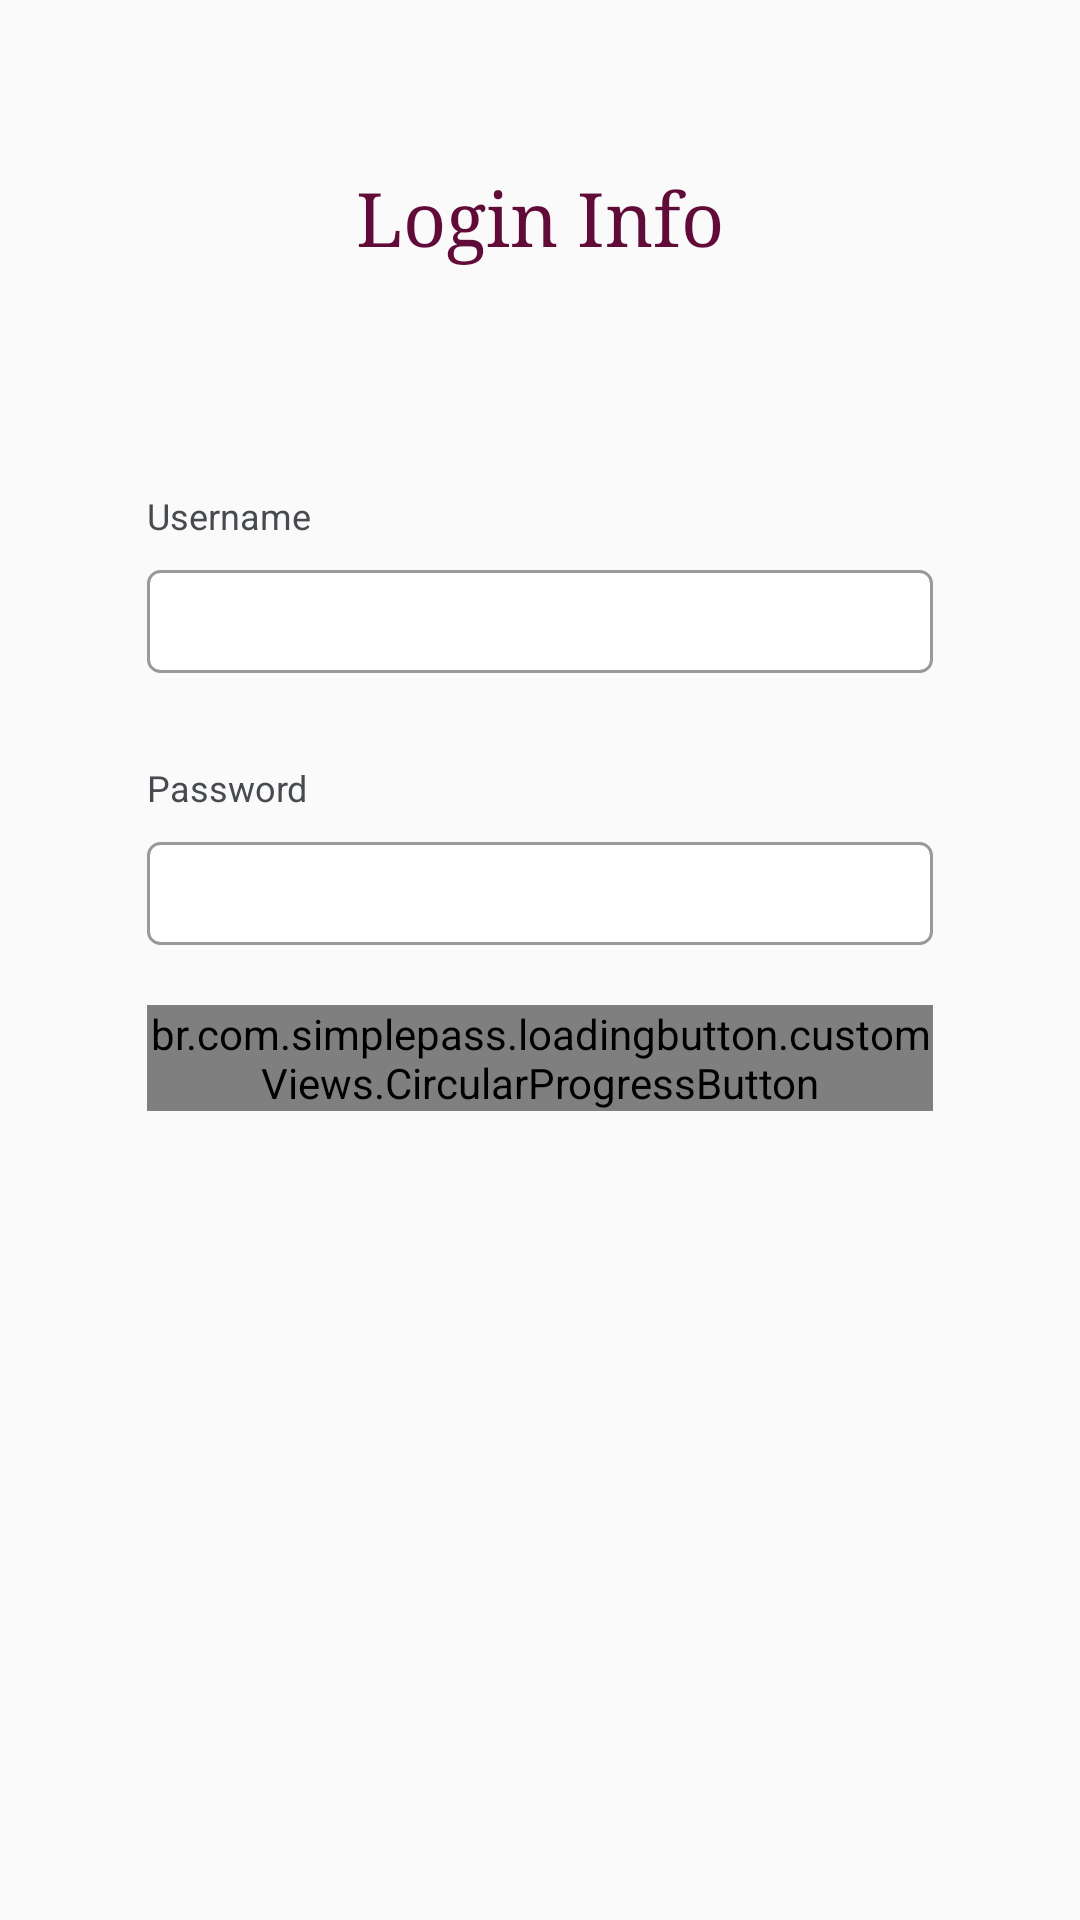

The Android layout XML behind this screen, and the referenced resources:
<!-- AndroidManifest.xml: application theme AppTheme -->
<!-- res/layout/activity_login.xml -->
<?xml version="1.0" encoding="utf-8"?>
<ScrollView xmlns:android="http://schemas.android.com/apk/res/android"
    xmlns:tools="http://schemas.android.com/tools"
    android:layout_width="fill_parent"
    android:layout_height="fill_parent"
    xmlns:app="http://schemas.android.com/apk/res-auto"
    android:fitsSystemWindows="true"
    tools:context=".LoginActivity">

    <LinearLayout
        android:layout_width="match_parent"
        android:layout_height="wrap_content"
        android:orientation="vertical"
        android:paddingLeft="24dp"
        android:paddingTop="56dp"
        android:paddingRight="24dp">


        <TextView
            android:layout_width="wrap_content"
            android:layout_height="wrap_content"
            android:text="Login Info"
            android:textAlignment="center"
            android:layout_gravity="center"
            android:textColor="@color/colorPrimary"
            android:textSize="25dp"
            android:typeface="serif"/>


        <TextView
            android:layout_width="wrap_content"
            android:layout_height="wrap_content"
            android:layout_marginStart="25dp"
            android:layout_marginTop="75dp"
            android:layout_marginEnd="25dp"
            android:text="Username"
            android:id="@+id/exposer"
            android:textColor="#474B4F"
            android:textSize="12sp"
            android:typeface="sans" />

        <EditText
            android:id="@+id/username"
            android:layout_width="match_parent"
            android:layout_height="wrap_content"
            android:layout_marginStart="25dp"
            android:layout_marginTop="10dp"
            android:layout_marginEnd="25dp"
            android:background="@drawable/edittext_background"
            android:padding="5dp"
            android:typeface="sans" />

        <TextView
            android:layout_width="wrap_content"
            android:layout_height="wrap_content"
            android:layout_marginStart="25dp"
            android:layout_marginTop="30dp"
            android:layout_marginEnd="25dp"
            android:text="Password"
            android:textColor="#474B4F"
            android:textSize="12sp"
            android:typeface="sans" />

        <EditText
            android:id="@+id/password"
            android:layout_width="match_parent"
            android:layout_height="wrap_content"
            android:layout_marginStart="25dp"
            android:layout_marginTop="10dp"
            android:layout_marginEnd="25dp"
            android:background="@drawable/edittext_background"
            android:inputType="textPassword"
            android:padding="5dp"
            android:typeface="sans" />

        <RelativeLayout
            android:layout_marginTop="20dp"
            android:layout_width="match_parent"
            android:layout_height="wrap_content">

            <br.com.simplepass.loadingbutton.customViews.CircularProgressButton
                android:id="@+id/submit_login"
                android:layout_centerInParent="true"
                android:text="continue login"
                android:background="@drawable/gradient_button_main"
                app:spinning_bar_width="4dp"
                android:textColor="#FFF"
                android:layout_marginEnd="25dp"
                android:layout_marginStart="25dp"
                app:spinning_bar_color="#FFF"
                app:spinning_bar_padding="3dp"
                android:layout_width="match_parent"
                android:layout_height="wrap_content" />
        </RelativeLayout>

    </LinearLayout>
</ScrollView>
<!-- resources referenced by this layout -->
<resources>
  <color name="colorPrimary">#610B38</color>
  <!-- drawable edittext_background (drawable-v24) -->
  <shape xmlns:android="http://schemas.android.com/apk/res/android">
      <solid android:color="#fff"/>
      <stroke android:color="#999999"
          android:width="1dp"
          />
      <corners android:radius="4dp"/>
  </shape>
  <!-- drawable gradient_button_main (drawable-v24) -->
  <?xml version="1.0" encoding="utf-8"?>
  <shape xmlns:android="http://schemas.android.com/apk/res/android"
      android:shape="rectangle">
      <gradient
          android:startColor="#c31432"
          android:endColor="#240b36"
          android:angle="0"/>
      <corners
          android:radius="15dp"/>
  </shape>
  <style name="AppTheme" parent="Theme.AppCompat.Light.DarkActionBar">
          
          <item name="colorPrimary">@color/colorPrimary</item>
          <item name="colorPrimaryDark">@color/colorPrimaryDark</item>
          <item name="colorAccent">@color/colorAccent</item>
      </style>
  <color name="colorPrimaryDark">#610B38</color>
  <color name="colorAccent">#610B38</color>
</resources>
